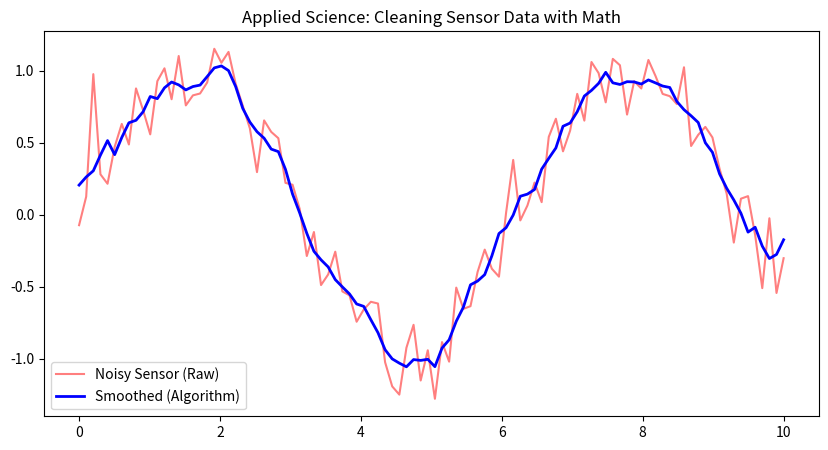

Here is the Python script that generated this plot:
import numpy as np
import matplotlib.pyplot as plt

# 1. SIMULATE THE REAL WORLD (Mechatronics)
# Imagine a robot arm moving in a smooth sine wave
time = np.linspace(0, 10, 100)
true_movement = np.sin(time)

# 2. ADD NOISE (The Problem)
# Sensors are imperfect. Let's add random static (Gaussian noise)
noise = np.random.normal(0, 0.2, 100)
sensor_data = true_movement + noise

# 3. APPLY THE MATH (Applied Science)
# We use a "Convolution" to calculate a Moving Average.
# This creates a "sliding window" that averages every 5 data points together.
kernel_size = 5
kernel = np.ones(kernel_size) / kernel_size
smoothed_data = np.convolve(sensor_data, kernel, mode='same')

# 4. VISUALIZE THE RESULT
plt.figure(figsize=(10, 5))
plt.plot(time, sensor_data, label='Noisy Sensor (Raw)', color='red', alpha=0.5)
plt.plot(time, smoothed_data, label='Smoothed (Algorithm)', color='blue', linewidth=2)
plt.legend()
plt.title("Applied Science: Cleaning Sensor Data with Math")
plt.show()

    
    